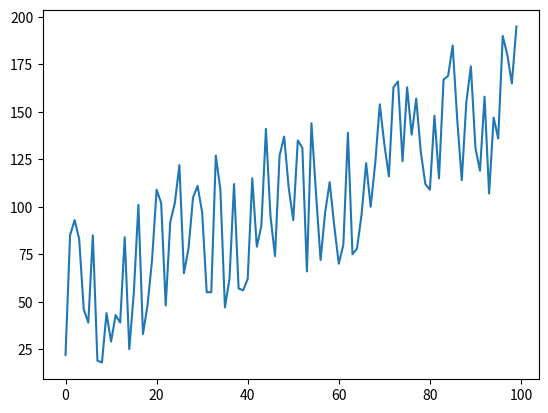

This figure's Python source:
import matplotlib.pyplot as plt
import random


data_x = []
data_y = []

for x in range(100):
    data_x.append(x)

for y in range(100):
    y = y + random.randint(10, 100)
    data_y.append(y)


print(data_x, data_y)

plt.plot(data_x,data_y )
plt.show()